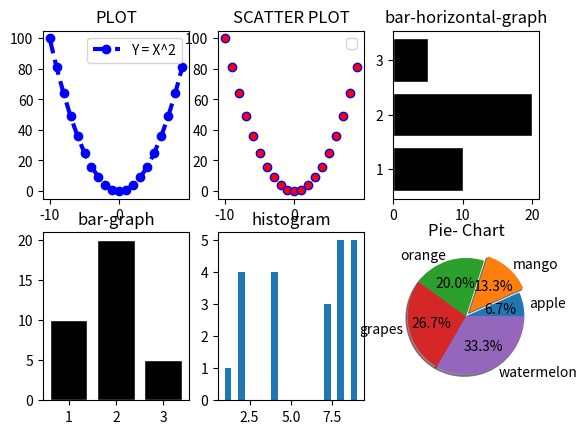

Write Python code to recreate this figure.
import matplotlib.pyplot as plt
x=range(-10,10)
y=[]
x1=[1,2,3]
y1 = [10,20,5]
z = [100,200,300,400,500]
z1 = ['apple','mango','orange','grapes','watermelon']
v = [2,2,2,1,2,4,4,4,4,7,7,7,8,8,8,8,8,9,9,9,9,9]
for i in x:
    y.append(i**2)
plt.figure()
plt.subplot(2,3,1)
plt.plot(x,y,c = 'blue',lw = 3,label = 'Y = X^2',marker = 'o',ls = '--')
plt.title('PLOT')
plt.legend()
plt.subplot(2,3,2)
plt.scatter(x,y,facecolor = 'red',edgecolor = 'blue')
plt.title('SCATTER PLOT')
plt.legend()
plt.subplot(2,3,4)
plt.bar(x1,y1,facecolor = 'black',edgecolor = 'white')
plt.title('bar-graph')
plt.subplot(2,3,3)
plt.barh(x1,y1,facecolor = 'black',edgecolor = 'white')
plt.title('bar-horizontal-graph')
plt.subplot(2,3,5)
plt.hist(v,bins = 20)
plt.title('histogram')
plt.subplot(2,3,6)
plt.pie(z,labels = z1,explode = (0,.1,0,0,0),autopct = '%0.1f%%',shadow = True)
plt.title('Pie- Chart')
plt.show()
